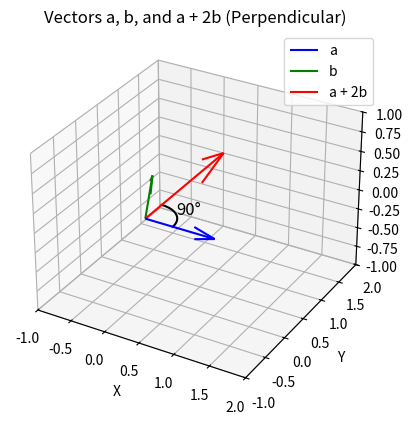

Python code for this plot:
import numpy as np
import matplotlib.pyplot as plt
from mpl_toolkits.mplot3d import Axes3D
from mpl_toolkits.mplot3d.art3d import Line3DCollection

# Define vectors
a = np.array([1, 0, 0])
b = np.array([-0.5, 1, 0])
a_plus_2b = a + 2 * b

# Confirm perpendicularity
dot_product = np.dot(a, a_plus_2b)
print("Dot product a · (a + 2b):", dot_product)  # Should be 0

# Create figure
fig = plt.figure()
ax = fig.add_subplot(111, projection='3d')
ax.set_title("Vectors a, b, and a + 2b (Perpendicular)")

# Plot origin
origin = np.zeros(3)

# Plot vectors
ax.quiver(*origin, *a, color='blue', label='a')
ax.quiver(*origin, *b, color='green', label='b')
ax.quiver(*origin, *a_plus_2b, color='red', label='a + 2b')

# ---- Add 90-degree arc ----
# Normalize vectors
a_unit = a / np.linalg.norm(a)
a2b_unit = a_plus_2b / np.linalg.norm(a_plus_2b)

# Create arc between a and a+2b
theta = np.linspace(0, np.pi / 2, 30)
arc_radius = 0.4
arc_points = np.array([arc_radius * (np.cos(t) * a_unit + np.sin(t) * a2b_unit) for t in theta])

# Plot the arc
ax.plot(arc_points[:, 0], arc_points[:, 1], arc_points[:, 2], color='black')

# Label the angle
angle_label_pos = arc_radius * (np.cos(np.pi / 4) * a_unit + np.sin(np.pi / 4) * a2b_unit)
ax.text(*angle_label_pos, "90°", fontsize=12, color='black')

# Axis settings
ax.set_xlabel('X')
ax.set_ylabel('Y')
ax.set_zlabel('Z')
ax.set_xlim([-1, 2])
ax.set_ylim([-1, 2])
ax.set_zlim([-1, 1])
ax.legend()

# Save figure
plt.savefig("graph4.png")
print("Saved as graph4.png")

# Optional: Show the plot
# plt.show()

